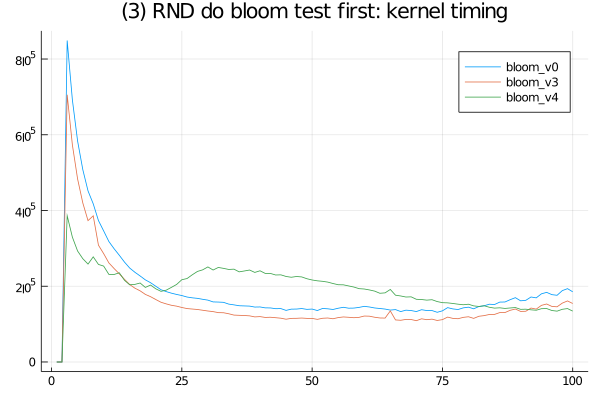

Source data for this figure (header and first rows):
bloom_v0, SFinit, 0, 0, 100, 99, 100, 100, 0, 99, 101, 0, 0, 0, 100, 100, 100, 0, 0, 0, 0, 99, 99, 101
bloom_v0, SFkernel, 0, 0, 848900, 692001, 583500, 507900, 451800, 417601, 373500, 346099, 318100, 299100, 281799, 263700, 248000, 236799, 227100, 216800, 209300, 200001, 190801, 185800
bloom_v0, SFloops, 0, 0, 0, 0, 0, 0, 0, 0, 0, 0, 0, 0, 0, 0, 0, 0, 0, 0, 0, 0, 0, 0
bloom_v0, SFtests, 0, 0, 0, 0, 0, 0, 0, 0, 0, 0, 0, 0, 0, 0, 0, 0, 0, 0, 0, 0, 0, 0
bloom_v0, SFskips, 0, 0, 0, 0, 0, 0, 0, 0, 0, 0, 0, 0, 0, 0, 0, 0, 0, 0, 0, 0, 0, 0
bloom_v0, SFbits, 0, 0, 0, 0, 0, 0, 0, 0, 0, 0, 0, 0, 0, 0, 0, 0, 0, 0, 0, 0, 0, 0
bloom_v3, SFinit, 0, 0, 0, 100, 100, 101, 100, 0, 100, 101, 100, 0, 99, 101, 100, 99, 99, 0, 100, 100, 100, 99
bloom_v3, SFkernel, 0, 0, 705699, 573200, 483300, 419900, 373299, 385900, 308400, 286100, 261600, 246800, 232801, 218200, 204400, 194801, 187801, 178400, 172399, 164899, 157700, 153400
bloom_v3, SFloops, 0, 0, 0, 0, 0, 0, 0, 0, 0, 0, 0, 0, 0, 0, 0, 0, 0, 0, 0, 0, 0, 0
bloom_v3, SFtests, 0, 0, 0, 0, 0, 0, 0, 0, 0, 0, 0, 0, 0, 0, 0, 0, 0, 0, 0, 0, 0, 0
bloom_v3, SFskips, 0, 0, 0, 0, 0, 0, 0, 0, 0, 0, 0, 0, 0, 0, 0, 0, 0, 0, 0, 0, 0, 0
bloom_v3, SFbits, 0, 0, 0, 0, 0, 0, 0, 0, 0, 0, 0, 0, 0, 0, 0, 0, 0, 0, 0, 0, 0, 0
bloom_v4, SFinit, 0, 0, 0, 99, 0, 100, 99, 99, 0, 101, 0, 0, 100, 0, 101, 100, 100, 99, 101, 101, 100, 99
bloom_v4, SFkernel, 0, 0, 386201, 329601, 293000, 272699, 258500, 277600, 257600, 253200, 231300, 231000, 235500, 215600, 203800, 204900, 208500, 196900, 203100, 193199, 186500, 189601
bloom_v4, SFloops, 0, 0, 0, 0, 0, 0, 0, 0, 0, 0, 0, 0, 0, 0, 0, 0, 0, 0, 0, 0, 0, 0
bloom_v4, SFtests, 0, 0, 0, 0, 0, 0, 0, 0, 0, 0, 0, 0, 0, 0, 0, 0, 0, 0, 0, 0, 0, 0
bloom_v4, SFskips, 0, 0, 0, 0, 0, 0, 0, 0, 0, 0, 0, 0, 0, 0, 0, 0, 0, 0, 0, 0, 0, 0
bloom_v4, SFbits, 0, 0, 0, 0, 0, 0, 0, 0, 0, 0, 0, 0, 0, 0, 0, 0, 0, 0, 0, 0, 0, 0
